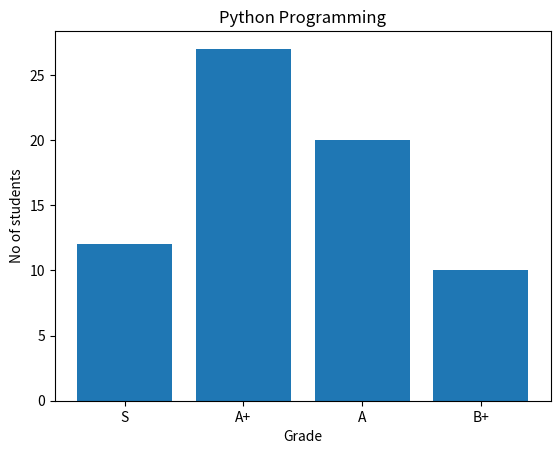

The script that saved this image:
import matplotlib.pyplot as plt
import numpy as np

x = np.array(["S","A+","A","B+"])
y = np.array([12,27,20,10])

plt.title('Python Programming')
plt.ylabel('No of students')
plt.xlabel('Grade')

plt.bar(x,y)

plt.show()